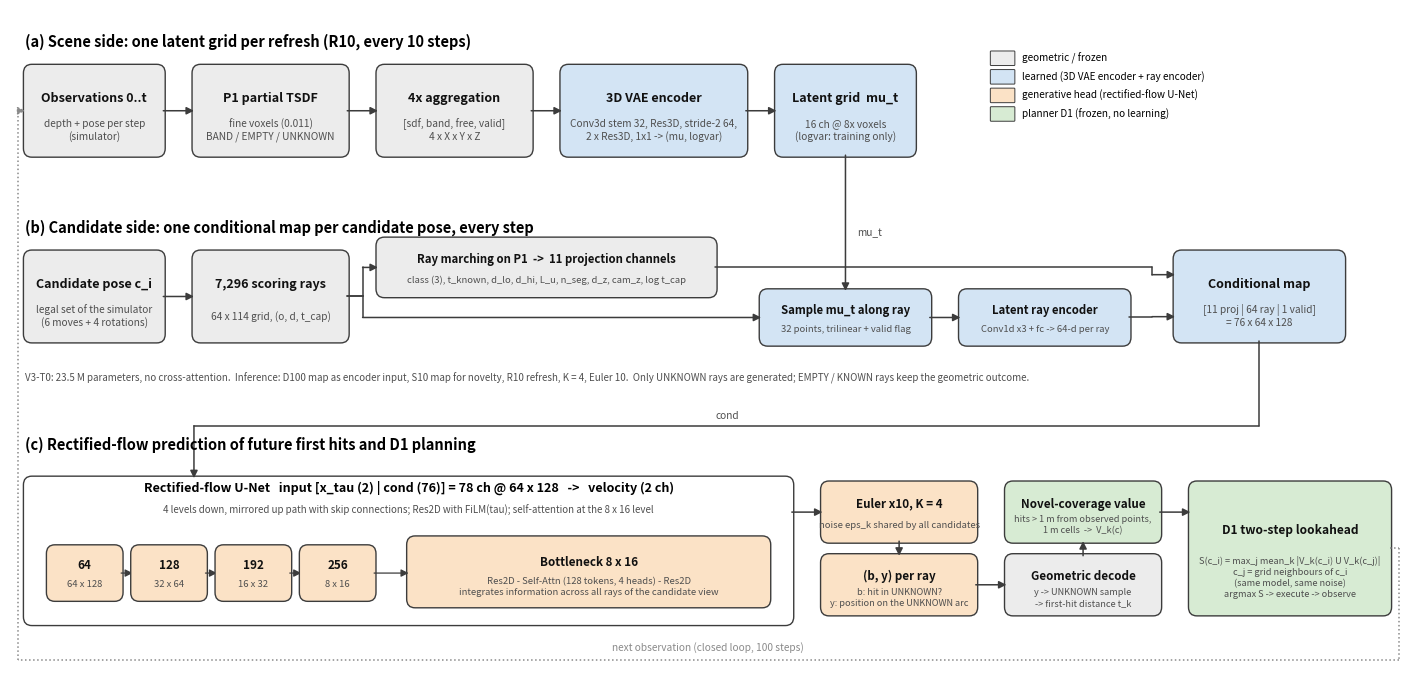

Python code for this plot: (Note: this script raises an exception after producing the figure.)
"""CVPR-style architecture figure of V3-T0 + D1 (no cross-attention; matplotlib, vector PDF + PNG). python v3_t0_d1_architecture.py"""
import matplotlib
matplotlib.use("Agg")
import matplotlib.pyplot as plt
from matplotlib.patches import FancyBboxPatch, FancyArrowPatch

C = {"geo": "#ECECEC", "net": "#D3E4F4", "gen": "#FBE2C6", "plan": "#D7EBD3", "mem": "#EADFF2", "edge": "#3C3C3C", "text": "#111111", "sub": "#4F4F4F", "loop": "#8A8A8A"}
fig, ax = plt.subplots(figsize=(18, 8.6))
ax.set_xlim(0, 182); ax.set_ylim(0, 82); ax.axis("off")


def box(x, y, w, h, title, sub=None, fc=C["geo"], ls="-", fs=9.0, subfs=7.3):
    ax.add_patch(FancyBboxPatch((x, y), w, h, boxstyle="round,pad=0.25,rounding_size=1.1", fc=fc, ec=C["edge"], lw=1.0, ls=ls))
    if sub:
        ax.text(x + w / 2, y + h * 0.64, title, ha="center", va="center", fontsize=fs, fontweight="bold", color=C["text"])
        ax.text(x + w / 2, y + h * 0.28, sub, ha="center", va="center", fontsize=subfs, color=C["sub"], linespacing=1.25)
    else:
        ax.text(x + w / 2, y + h / 2, title, ha="center", va="center", fontsize=fs, fontweight="bold", color=C["text"])
    return (x, y, w, h)


def arrow(p, q, ls="-", lw=1.1, color=None):
    ax.add_patch(FancyArrowPatch(p, q, arrowstyle="-|>", mutation_scale=11, lw=lw, ls=ls, color=color or C["edge"], shrinkA=0, shrinkB=0))


def poly(pts, ls="-", lw=1.1, color=None):
    """orthogonal polyline with an arrow head on the last segment"""
    c = color or C["edge"]
    for a_, b_ in zip(pts[:-2], pts[1:-1]):
        ax.plot([a_[0], b_[0]], [a_[1], b_[1]], ls=ls, lw=lw, color=c, solid_capstyle="round")
    arrow(pts[-2], pts[-1], ls=ls, lw=lw, color=c)


def R(b): return (b[0] + b[2], b[1] + b[3] / 2)
def L(b): return (b[0], b[1] + b[3] / 2)
def T(b): return (b[0] + b[2] / 2, b[1] + b[3])
def B(b): return (b[0] + b[2] / 2, b[1])


# ------------------------------------------------------------------ lane titles
ax.text(2, 77.5, "(a) Scene side: one latent grid per refresh (R10, every 10 steps)", fontsize=10.5, fontweight="bold")
ax.text(2, 54.5, "(b) Candidate side: one conditional map per candidate pose, every step", fontsize=10.5, fontweight="bold")
ax.text(2, 27.5, "(c) Rectified-flow prediction of future first hits and D1 planning", fontsize=10.5, fontweight="bold")

# ------------------------------------------------------------------ (a)
ya, ha = 64, 11
obs = box(2, ya, 18, ha, "Observations 0..t", "depth + pose per step\n(simulator)", C["geo"])
p1 = box(24, ya, 20, ha, "P1 partial TSDF", "fine voxels (0.011)\nBAND / EMPTY / UNKNOWN", C["geo"])
agg = box(48, ya, 20, ha, "4x aggregation", "[sdf, band, free, valid]\n4 x X x Y x Z", C["geo"])
vae = box(72, ya, 24, ha, "3D VAE encoder", "Conv3d stem 32, Res3D, stride-2 64,\n2 x Res3D, 1x1 -> (mu, logvar)", C["net"])
mu = box(100, ya, 18, ha, "Latent grid  mu_t", "16 ch @ 8x voxels\n(logvar: training only)", C["net"])
for a_, b_ in ((obs, p1), (p1, agg), (agg, vae), (vae, mu)):
    arrow(R(a_), L(b_))

# ------------------------------------------------------------------ (b)
yb, hb = 41, 11
cand = box(2, yb, 18, hb, "Candidate pose c_i", "legal set of the simulator\n(6 moves + 4 rotations)", C["geo"])
rays = box(24, yb, 20, hb, "7,296 scoring rays", "64 x 114 grid, (o, d, t_cap)", C["geo"])
proj = box(48, yb + 5.6, 44, 7.0, "Ray marching on P1  ->  11 projection channels", "class (3), t_known, d_lo, d_hi, L_u, n_seg, d_z, cam_z, log t_cap", C["geo"], fs=8.2, subfs=6.8)
samp = box(98, yb - 0.4, 22, 6.6, "Sample mu_t along ray", "32 points, trilinear + valid flag", C["net"], fs=8.2, subfs=6.8)
renc = box(124, yb - 0.4, 22, 6.6, "Latent ray encoder", "Conv1d x3 + fc -> 64-d per ray", C["net"], fs=8.2, subfs=6.8)
cond = box(152, yb, 22, hb, "Conditional map", "[11 proj | 64 ray | 1 valid]\n= 76 x 64 x 128", C["net"])
arrow(R(cand), L(rays))
poly([R(rays), (46, R(rays)[1]), (46, proj[1] + 3.5), (48, proj[1] + 3.5)])
poly([R(rays), (46, R(rays)[1]), (46, samp[1] + 3.3), (98, samp[1] + 3.3)])
arrow(R(samp), L(renc))
poly([R(proj), (149, proj[1] + 3.5), (149, yb + 8.2), (152, yb + 8.2)])
poly([R(renc), (149, renc[1] + 3.3), (149, yb + 3.0), (152, yb + 3.0)])
arrow(B(mu), T(samp))
ax.text(110.5, 54.0, "mu_t", fontsize=7.3, color=C["sub"], ha="left")

# ------------------------------------------------------------------ (c)
yc = 6
un = box(2, yc, 100, 18, "", None, "#FFFFFF")
ax.text(52, yc + 16.3, "Rectified-flow U-Net   input [x_tau (2) | cond (76)] = 78 ch @ 64 x 128   ->   velocity (2 ch)", ha="center", fontsize=9.0, fontweight="bold")
ax.text(52, yc + 13.6, "4 levels down, mirrored up path with skip connections; Res2D with FiLM(tau); self-attention at the 8 x 16 level", ha="center", fontsize=7.0, color=C["sub"])
lv = [("64", "64 x 128", 5), ("128", "32 x 64", 16), ("192", "16 x 32", 27), ("256", "8 x 16", 38)]
for name, res, x in lv:
    box(x, yc + 3.0, 9.5, 6.5, name, res, C["gen"], fs=8.4, subfs=6.8)
    if x < 38:
        arrow((x + 9.5, yc + 6.25), (x + 11, yc + 6.25), lw=0.9)
bot = box(52, yc + 2.2, 47, 8.4, "Bottleneck 8 x 16", "Res2D - Self-Attn (128 tokens, 4 heads) - Res2D\nintegrates information across all rays of the candidate view", C["gen"], fs=8.4, subfs=6.8)
arrow((47.5, yc + 6.25), (52, yc + 6.25), lw=0.9)
# connectors into the U-Net (orthogonal buses between lanes (b) and (c))
poly([B(cond), (163, 30.5), (24, 30.5), (24, yc + 18)])
ax.text(92, 31.3, "cond", fontsize=7.3, color=C["sub"])
# generative head and planner
eul = box(106, yc + 10.2, 20, 7.2, "Euler x10, K = 4", "noise eps_k shared by all candidates", C["gen"], fs=8.4, subfs=6.8)
by = box(106, yc + 1.2, 20, 7.2, "(b, y) per ray", "b: hit in UNKNOWN?\ny: position on the UNKNOWN arc", C["gen"], fs=8.4, subfs=6.6)
dec = box(130, yc + 1.2, 20, 7.2, "Geometric decode", "y -> UNKNOWN sample\n-> first-hit distance t_k", C["geo"], fs=8.4, subfs=6.6)
val = box(130, yc + 10.2, 20, 7.2, "Novel-coverage value", "hits > 1 m from observed points,\n1 m cells  ->  V_k(c)", C["plan"], fs=8.4, subfs=6.6)
d1 = box(154, yc + 1.2, 26, 16.2, "D1 two-step lookahead", "S(c_i) = max_j mean_k |V_k(c_i) U V_k(c_j)|\nc_j = grid neighbours of c_i\n(same model, same noise)\nargmax S -> execute -> observe", C["plan"], fs=8.6, subfs=6.6)
arrow((102, yc + 13.8), L(eul)); arrow(B(eul), T(by)); arrow(R(by), L(dec)); arrow(T(dec), B(val)); arrow(R(val), (154, val[1] + 3.6))
# closed loop back to the observations (orthogonal, dotted)
poly([(180, yc + 9.3), (181.2, yc + 9.3), (181.2, 1.5), (1, 1.5), (1, ya + 5.5), (2, ya + 5.5)], ls=":", lw=1.1, color=C["loop"])
ax.text(91, 2.6, "next observation (closed loop, 100 steps)", fontsize=7.3, color=C["loop"], ha="center")

# ------------------------------------------------------------------ legend
lx, ly = 128, 70
for i, (k, lab) in enumerate((("geo", "geometric / frozen"), ("net", "learned (3D VAE encoder + ray encoder)"), ("gen", "generative head (rectified-flow U-Net)"), ("plan", "planner D1 (frozen, no learning)"))):
    ax.add_patch(FancyBboxPatch((lx, ly + 5.2 - i * 2.3), 3.0, 1.6, boxstyle="round,pad=0.1", fc=C[k], ec=C["edge"], lw=0.7, ls="--" if k == "mem" else "-"))
    ax.text(lx + 4.0, ly + 6.0 - i * 2.3, lab, fontsize=7.2, va="center")
ax.text(2, 36.0, "V3-T0: 23.5 M parameters, no cross-attention.  Inference: D100 map as encoder input, S10 map for novelty, R10 refresh, K = 4, Euler 10.  Only UNKNOWN rays are generated; EMPTY / KNOWN rays keep the geometric outcome.", fontsize=7.0, color=C["sub"])
fig.savefig("experiments/exp6_v3/figures/V3_T0_D1_architecture.pdf", bbox_inches="tight")
fig.savefig("experiments/exp6_v3/figures/V3_T0_D1_architecture.png", dpi=170, bbox_inches="tight")
print("saved")
